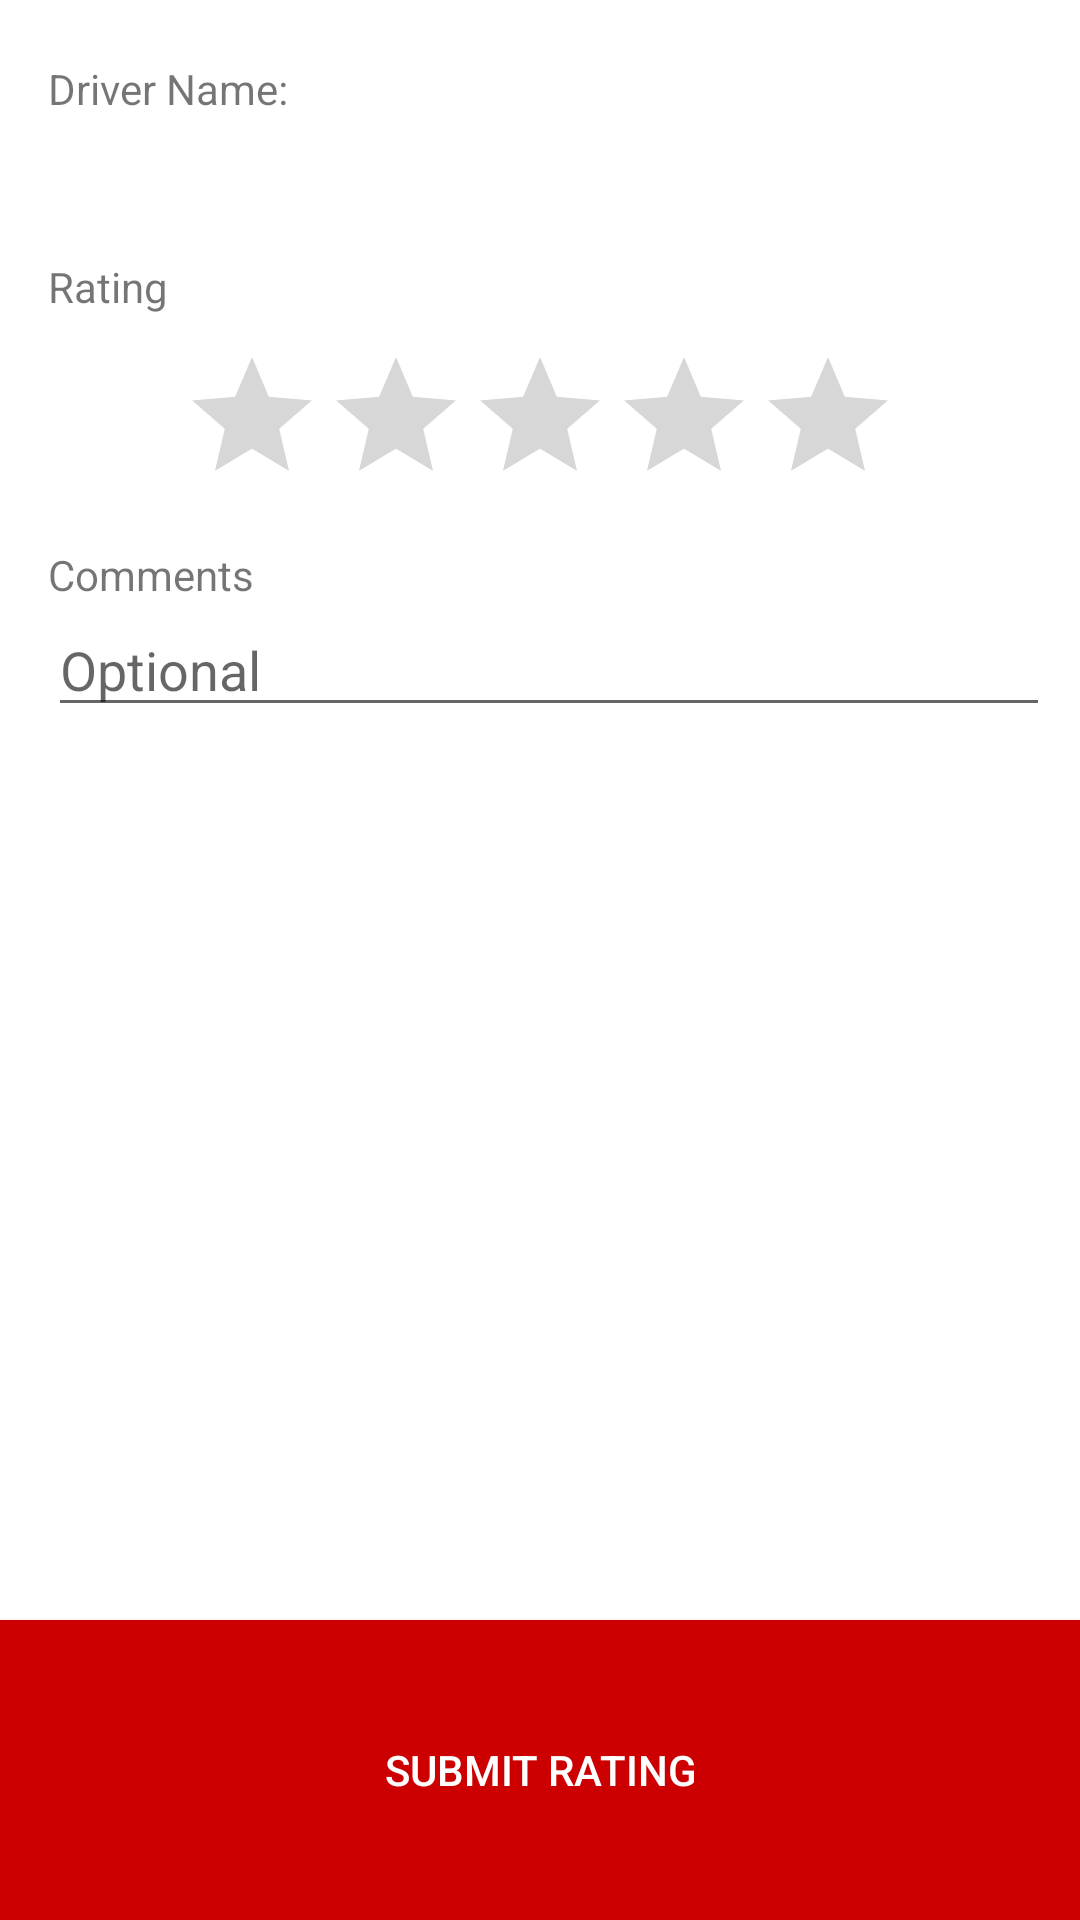

Write the Android layout XML for this screen, with the resource values it uses.
<!-- AndroidManifest.xml: application theme AppTheme -->
<!-- res/layout/activity_rating.xml -->
<?xml version="1.0" encoding="utf-8"?>
<android.support.constraint.ConstraintLayout
    xmlns:android="http://schemas.android.com/apk/res/android" android:layout_width="match_parent"
    android:layout_height="match_parent"
    android:background="@android:color/white">

    <RelativeLayout
        android:layout_width="match_parent"
        android:layout_height="match_parent">

        <TextView
            android:layout_marginTop="20dp"
            android:layout_marginStart="16dp"
            android:layout_marginEnd="16dp"
            android:layout_width="match_parent"
            android:layout_height="wrap_content"
            android:text="Driver Name:"
            android:id="@+id/driver_name_txt"/>

        <TextView
            android:layout_marginTop="10dp"
            android:layout_marginStart="16dp"
            android:layout_marginEnd="16dp"
            android:layout_width="match_parent"
            android:layout_height="wrap_content"
            android:layout_below="@id/driver_name_txt"
            android:id="@+id/driver_name_label"
            android:textSize="20dp"/>

        <TextView
            android:layout_marginTop="10dp"
            android:layout_marginBottom="10dp"
            android:layout_marginStart="16dp"
            android:layout_marginEnd="16dp"
            android:layout_width="match_parent"
            android:layout_height="wrap_content"
            android:layout_below="@id/driver_name_label"
            android:id="@+id/rating_label"
            android:text="Rating"/>

        <RatingBar
            android:id="@+id/rating_bar"
            android:layout_width="wrap_content"
            android:layout_height="wrap_content"
            android:layout_below="@+id/rating_label"
            android:layout_centerHorizontal="true"
            android:numStars="5"
            android:stepSize="0.5" />

        <TextView
            android:layout_marginStart="16dp"
            android:layout_marginEnd="16dp"
            android:layout_marginTop="10dp"
            android:layout_width="match_parent"
            android:layout_height="wrap_content"
            android:layout_below="@id/rating_bar"
            android:id="@+id/comments_label"
            android:text="Comments"/>

        <EditText
            android:layout_marginStart="16dp"
            android:layout_marginEnd="10dp"
            android:layout_width="match_parent"
            android:layout_height="wrap_content"
            android:layout_below="@id/comments_label"
            android:inputType="textMultiLine"
            android:hint="Optional"
            android:id="@+id/comments_input"/>

        <Button
            android:layout_width="match_parent"
            android:layout_height="100dp"
            android:layout_alignParentBottom="true"
            android:text="Submit Rating"
            android:background="@android:color/holo_red_dark"
            android:textColor="@android:color/white"
            android:id="@+id/submit_rating_button"/>




    </RelativeLayout>




</android.support.constraint.ConstraintLayout>
<!-- resources referenced by this layout -->
<resources>
  <style name="AppTheme" parent="Theme.AppCompat.Light.DarkActionBar">
          
          <item name="colorPrimary">@android:color/holo_red_dark</item>
          <item name="colorPrimaryDark">@android:color/holo_red_dark</item>
          <item name="colorAccent">@android:color/black</item>
      </style>
</resources>
